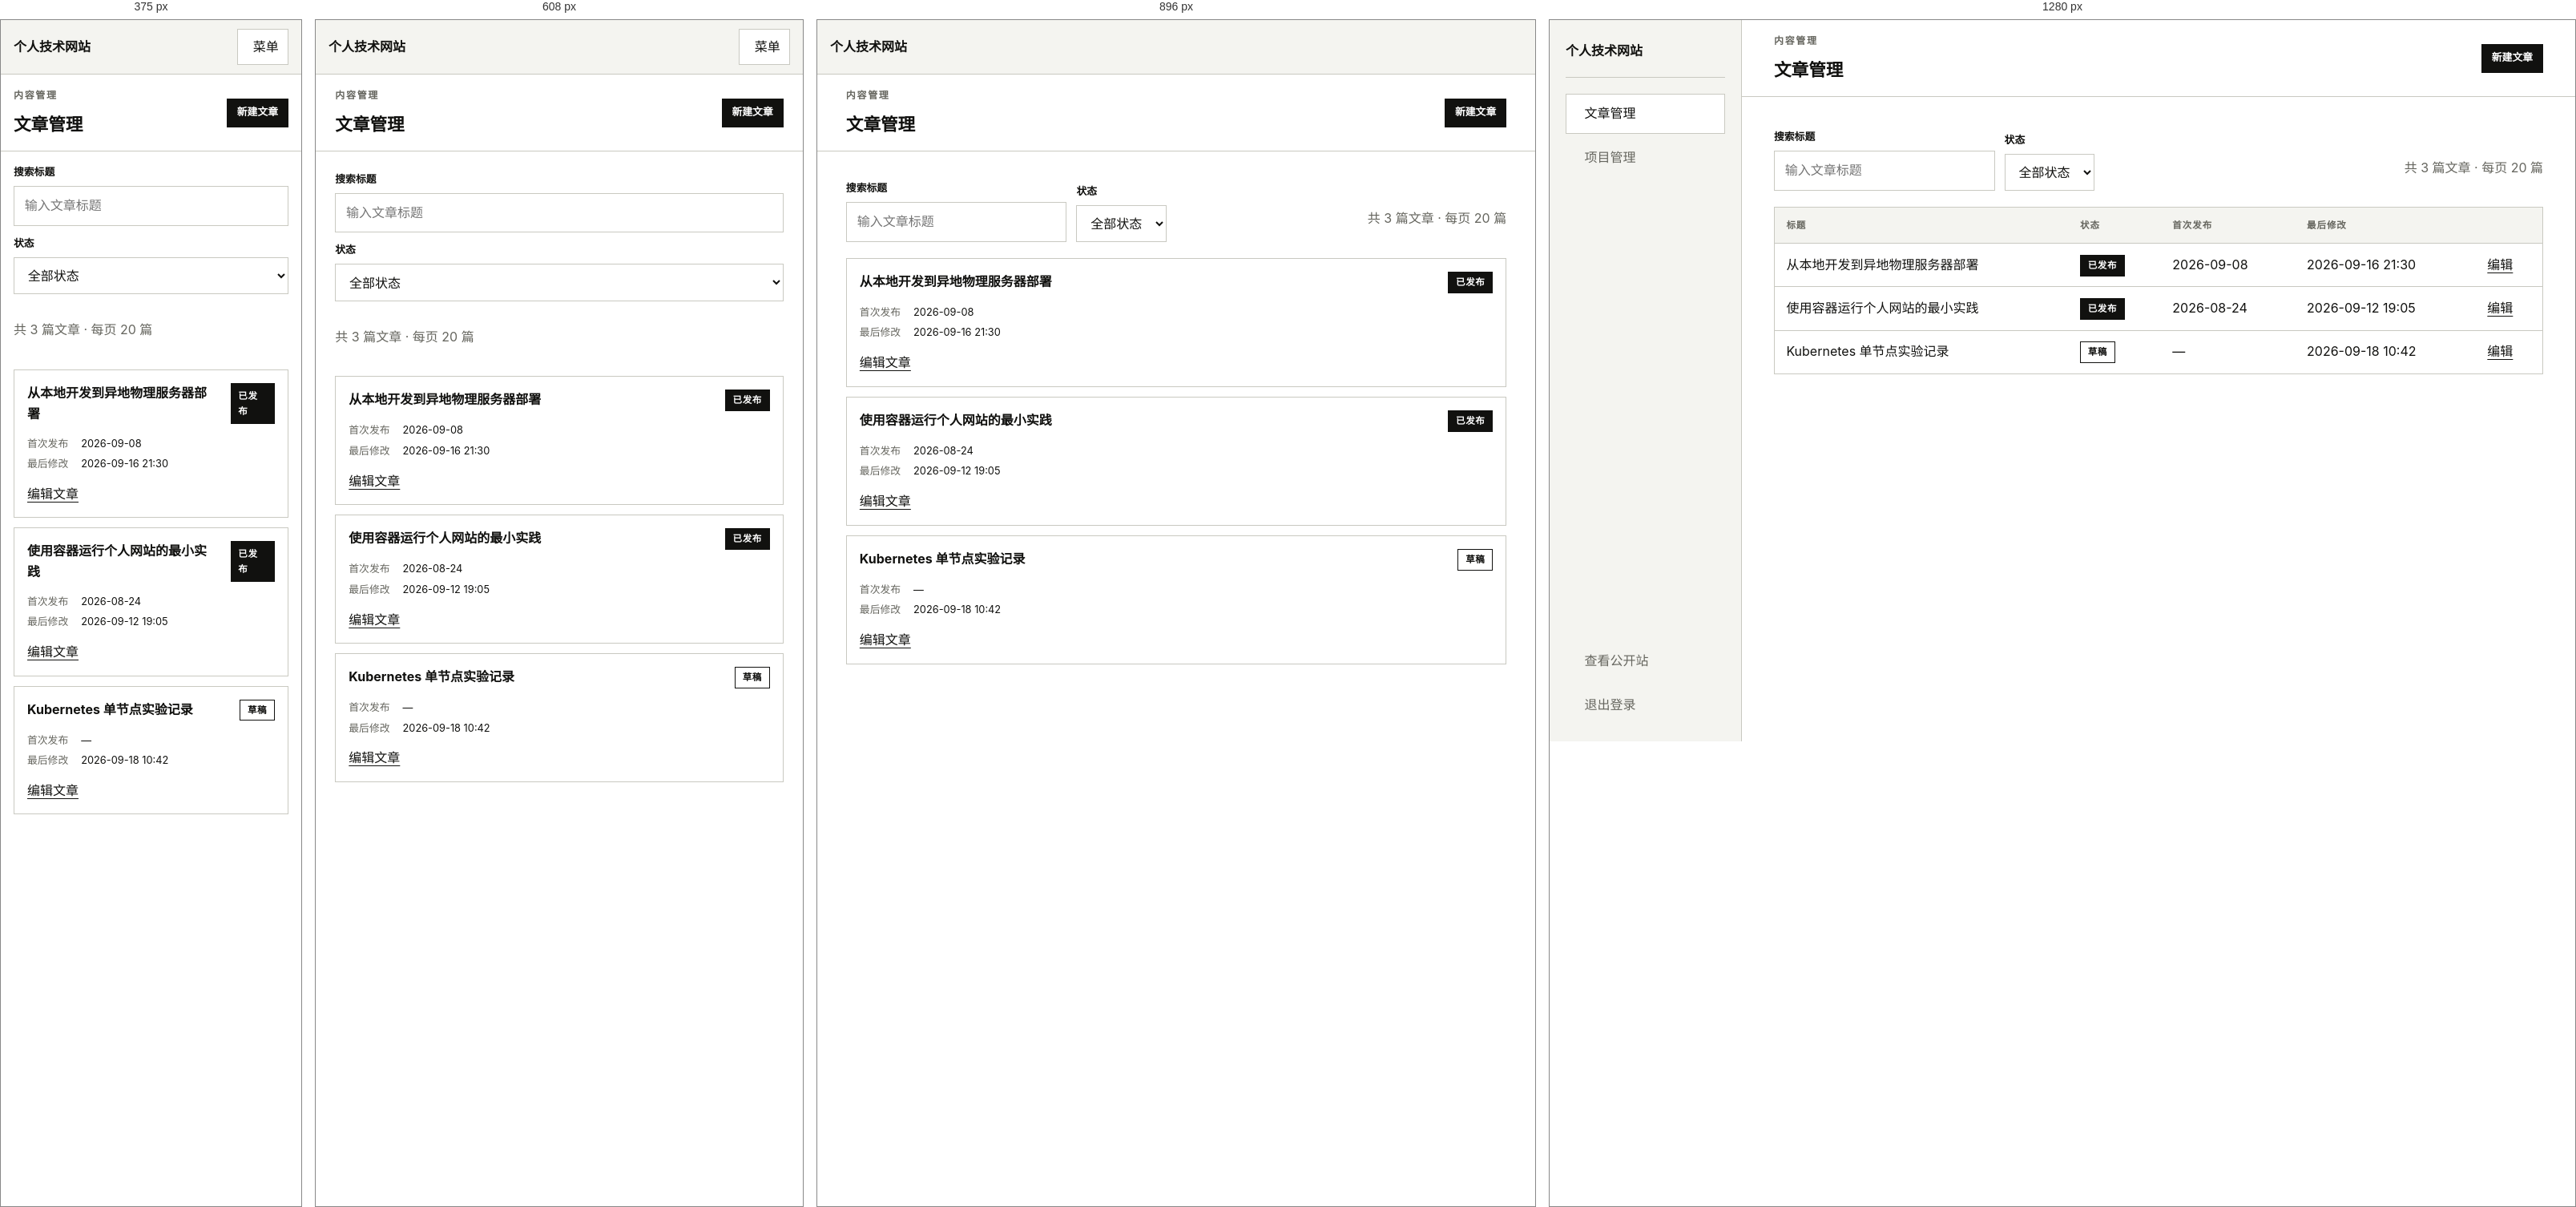
Rendered at 375 px, 608 px, 896 px and 1280 px, left to right.

<!-- file: articles.html -->
<!doctype html>
<html lang="zh-CN">
<head>
  <meta charset="utf-8">
  <meta name="viewport" content="width=device-width, initial-scale=1">
  <meta name="description" content="个人技术网站文章管理原型。">
  <title>文章管理｜个人技术网站</title>
  <link rel="icon" href="../assets/favicon.svg" type="image/svg+xml">
  <link rel="stylesheet" href="../assets/styles.css">
</head>
<body class="admin-body">
  <a class="skip-link" href="#main-content">跳到主要内容</a>
  <div class="admin-shell">
    <aside class="admin-sidebar" id="admin-navigation" aria-label="后台导航">
      <div class="admin-sidebar__brand">个人技术网站</div>
      <nav class="admin-nav" aria-label="内容管理">
        <a href="articles.html" aria-current="page"><span data-icon="article"></span>文章管理</a>
        <a href="projects.html"><span data-icon="project"></span>项目管理</a>
      </nav>
      <nav class="admin-nav admin-nav--bottom" aria-label="账户与站点">
        <a href="../public/home.html"><span data-icon="external"></span>查看公开站</a>
        <a href="login.html"><span data-icon="logout"></span>退出登录</a>
      </nav>
    </aside>

    <div class="admin-main">
      <header class="admin-mobile-header">
        <strong>个人技术网站</strong>
        <button class="menu-button" type="button" data-menu-toggle aria-controls="admin-navigation" aria-expanded="false">
          <span data-icon="menu"></span><span>菜单</span>
        </button>
      </header>

      <main id="main-content">
        <header class="admin-page-header">
          <div>
            <p class="eyebrow">内容管理</p>
            <h1>文章管理</h1>
          </div>
          <a class="button button--small" href="article-edit.html">新建文章</a>
        </header>

        <div class="admin-content">
          <div data-filled>
            <div class="admin-toolbar">
              <div class="admin-toolbar__filters">
                <div class="field">
                  <label for="article-search">搜索标题</label>
                  <input class="input" id="article-search" type="search" placeholder="输入文章标题" data-article-search>
                </div>
                <div class="field">
                  <label for="article-status">状态</label>
                  <select class="select" id="article-status" data-article-filter>
                    <option value="all">全部状态</option>
                    <option value="published">已发布</option>
                    <option value="draft">草稿</option>
                  </select>
                </div>
              </div>
              <p class="muted">共 3 篇文章 · 每页 20 篇</p>
            </div>

            <table class="data-table">
              <caption class="sr-only">文章列表</caption>
              <thead>
                <tr><th scope="col">标题</th><th scope="col">状态</th><th scope="col">首次发布</th><th scope="col">最后修改</th><th scope="col"><span class="sr-only">操作</span></th></tr>
              </thead>
              <tbody>
                <tr data-article-row data-status="published">
                  <td>从本地开发到异地物理服务器部署</td><td><span class="status status--solid">已发布</span></td><td>2026-09-08</td><td>2026-09-16 21:30</td><td><a class="text-link" href="article-edit.html">编辑</a></td>
                </tr>
                <tr data-article-row data-status="published">
                  <td>使用容器运行个人网站的最小实践</td><td><span class="status status--solid">已发布</span></td><td>2026-08-24</td><td>2026-09-12 19:05</td><td><a class="text-link" href="article-edit.html">编辑</a></td>
                </tr>
                <tr data-article-row data-status="draft">
                  <td>Kubernetes 单节点实验记录</td><td><span class="status status--outline">草稿</span></td><td>—</td><td>2026-09-18 10:42</td><td><a class="text-link" href="article-edit.html">编辑</a></td>
                </tr>
              </tbody>
            </table>

            <div class="mobile-records" aria-label="文章列表（移动版）">
              <article class="record-card" data-article-row data-status="published"><div class="record-card__head"><h3>从本地开发到异地物理服务器部署</h3><span class="status status--solid">已发布</span></div><dl><dt>首次发布</dt><dd>2026-09-08</dd><dt>最后修改</dt><dd>2026-09-16 21:30</dd></dl><a class="text-link" href="article-edit.html">编辑文章</a></article>
              <article class="record-card" data-article-row data-status="published"><div class="record-card__head"><h3>使用容器运行个人网站的最小实践</h3><span class="status status--solid">已发布</span></div><dl><dt>首次发布</dt><dd>2026-08-24</dd><dt>最后修改</dt><dd>2026-09-12 19:05</dd></dl><a class="text-link" href="article-edit.html">编辑文章</a></article>
              <article class="record-card" data-article-row data-status="draft"><div class="record-card__head"><h3>Kubernetes 单节点实验记录</h3><span class="status status--outline">草稿</span></div><dl><dt>首次发布</dt><dd>—</dd><dt>最后修改</dt><dd>2026-09-18 10:42</dd></dl><a class="text-link" href="article-edit.html">编辑文章</a></article>
            </div>
          </div>

          <section class="empty-state" data-empty aria-labelledby="articles-empty-title">
            <div><h2 id="articles-empty-title">还没有文章</h2><p>先创建一篇草稿，再决定何时公开发布。</p><a class="button" href="article-edit.html">新建文章</a></div>
          </section>
        </div>
      </main>
    </div>
  </div>
  <script src="../assets/prototype.js"></script>
</body>
</html>


/* @media block from styles.css */
@media (max-width: 63.99rem) {
  .article-shell { grid-template-columns: minmax(0, var(--reading)); justify-content: center; }
  .toc { display: none; }
  .toc-mobile { display: block; }
  .prototype-grid { grid-template-columns: repeat(2, minmax(0, 1fr)); }
}

/* @media block from styles.css */
@media (min-width: 48rem) and (max-width: 63.99rem) {
  .project-grid { grid-template-columns: repeat(2, minmax(0, 1fr)); }

  .admin-shell { display: block; }
  .admin-sidebar { display: none; position: fixed; inset: var(--header-height) 0 auto 0; z-index: 100; height: auto; border-right: 0; border-bottom: 1px solid var(--border); }
  .admin-sidebar.is-open { display: block; }
  .admin-sidebar__brand, .admin-sidebar__bottom { display: none; }
  .admin-mobile-header { display: flex; }
  .data-table { display: none; }
  .mobile-records { display: grid; }
  .sortable-item { grid-template-columns: 2.5rem 5rem minmax(0, 1fr) auto; }
  .sortable-item__link { grid-column: 3 / -1; }
}

/* @media block from styles.css */
@media (max-width: 47.99rem) {
  .container, .reading-container { width: min(calc(100% - 1.5rem), var(--container)); }
  .site-header__inner { flex-wrap: wrap; min-height: var(--header-height); }
  .menu-button { display: inline-flex; }
  .site-nav { display: none; width: calc(100% + 1.5rem); margin: 0 -.75rem; padding: .4rem .75rem .9rem; border-top: 1px solid var(--border); }
  .site-nav.is-open { display: grid; gap: 0; }
  .site-nav a { padding: .75rem 0; border-bottom: 1px solid var(--border); }
  .site-nav a[aria-current="page"]::after { display: none; }
  .grid--three { grid-template-columns: 1fr; }
  .about-summary { grid-template-columns: 5.5rem 1fr; gap: 1.25rem; }
  .avatar { width: 5.5rem; }
  .article-list__item { grid-template-columns: 1fr; gap: .5rem; }
  .article-shell { width: min(calc(100% - 1.5rem), var(--reading)); padding-bottom: 3rem; }
  .article-content { font-size: 1rem; line-height: 1.75; }
  .about-layout { grid-template-columns: 1fr; gap: 2rem; }
  .about-profile .avatar { width: 9rem; }
  .site-footer__inner { flex-direction: column; align-items: flex-start; justify-content: center; padding: 1.5rem 0; }

  .admin-shell { display: block; }
  .admin-sidebar { display: none; position: fixed; inset: var(--header-height) 0 auto 0; z-index: 100; height: auto; border-right: 0; border-bottom: 1px solid var(--border); }
  .admin-sidebar.is-open { display: block; }
  .admin-sidebar__brand, .admin-sidebar__bottom { display: none; }
  .admin-mobile-header { display: flex; }
  .admin-page-header { min-height: 4.5rem; }
  .admin-toolbar { align-items: stretch; flex-direction: column; }
  .admin-toolbar__filters { display: grid; grid-template-columns: 1fr; }
  .data-table { display: none; }
  .mobile-records { display: grid; }
  .editor-actions { top: 0; margin-top: -1rem; }
  .textarea { min-height: 22rem; }
  .sortable-item { grid-template-columns: 1.8rem 4.2rem minmax(0, 1fr) auto; }
  .sortable-item__link { grid-column: 2 / -1; }
  .project-thumb { width: 4.2rem; }
  .prototype-grid { grid-template-columns: 1fr; }
}

/* @media block from styles.css */
@media (max-width: 28rem) {
  .hero h1 { font-size: 2.5rem; }
  .button-row .button { width: 100%; }
  .about-summary { grid-template-columns: 1fr; }
  .stats { grid-template-columns: 1fr; }
  .stat + .stat { border-left: 0; border-top: 1px solid var(--border); }
  .dialog__actions { flex-direction: column-reverse; }
  .dialog__actions .button { width: 100%; }
}